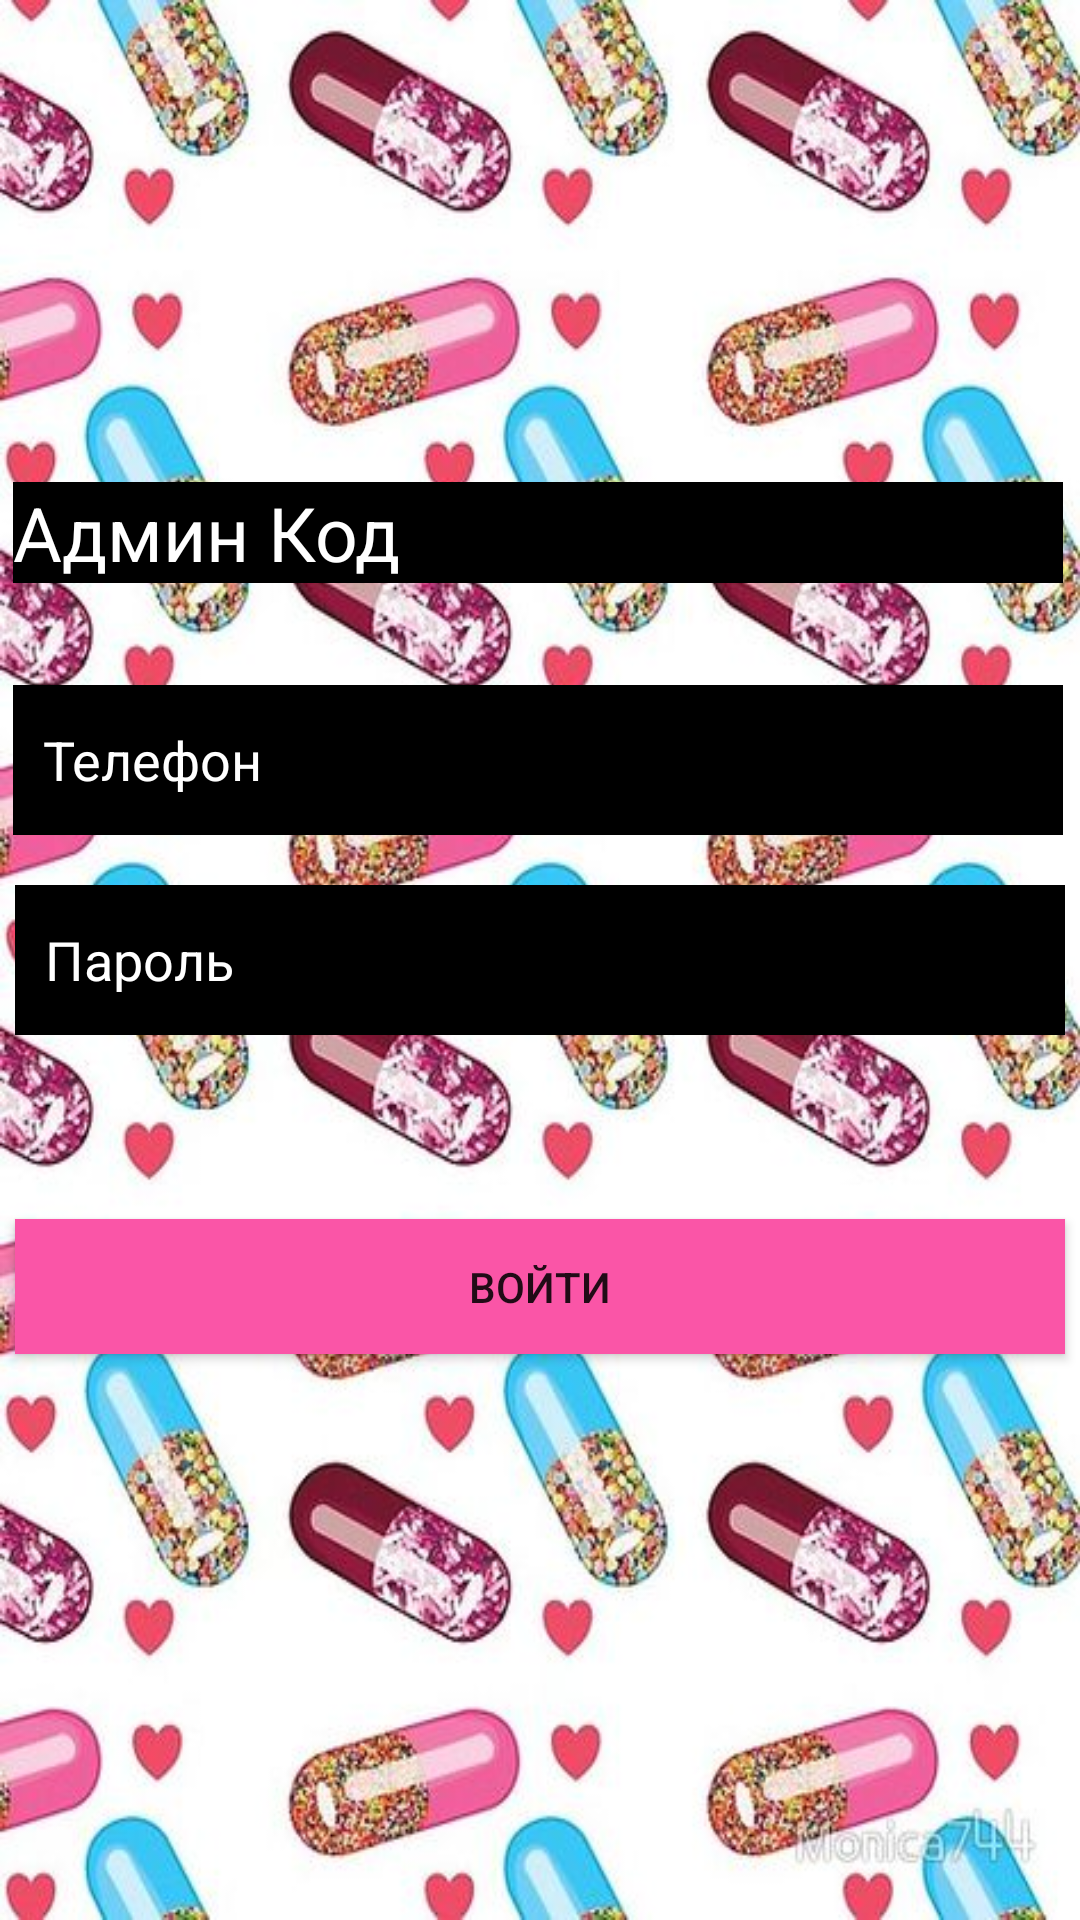

This screen was rendered from an Android layout file. Write that file and the resources it references.
<!-- AndroidManifest.xml: application theme Theme.AppCompat.DayNight.NoActionBar -->
<!-- res/layout/activity_sing_in.xml -->
<?xml version="1.0" encoding="utf-8"?>
<androidx.constraintlayout.widget.ConstraintLayout xmlns:android="http://schemas.android.com/apk/res/android"
    xmlns:app="http://schemas.android.com/apk/res-auto"
    xmlns:tools="http://schemas.android.com/tools"
    android:layout_width="match_parent"
    android:layout_height="match_parent"
    android:background="@drawable/main"
    tools:context=".sing_in">

    <EditText
        android:id="@+id/Phone"
        android:layout_width="350dp"
        android:layout_height="50dp"
        android:ems="10"
        android:textColor="@color/white"

        android:hint="Телефон"
        android:inputType="phone"

        android:padding="10dp"
        app:layout_constraintBottom_toBottomOf="parent"
        app:layout_constraintEnd_toEndOf="parent"
        app:layout_constraintHorizontal_bias="0.442"
        app:layout_constraintStart_toStartOf="parent"
        app:layout_constraintTop_toTopOf="parent"
        app:layout_constraintVertical_bias="0.387"
        android:textColorHint="@color/white"
        android:background="@color/black"/>

    <EditText
        android:id="@+id/Pass"
        android:layout_width="350dp"
        android:layout_height="50dp"
        android:ems="10"
        android:textColor="@color/white"
        android:hint="Пароль"
        android:inputType="textPersonName"
        android:padding="10dp"
        app:layout_constraintBottom_toBottomOf="parent"
        app:layout_constraintEnd_toEndOf="parent"
        app:layout_constraintStart_toStartOf="parent"
        app:layout_constraintTop_toTopOf="parent"
        android:textColorHint="@color/white"
        android:background="@color/black"/>

    <Button
        android:id="@+id/button"
        android:layout_width="350dp"
        android:layout_height="45dp"
        android:background="#FA55A7"
        android:text="Войти"
        app:layout_constraintBottom_toBottomOf="parent"
        app:layout_constraintEnd_toEndOf="parent"
        app:layout_constraintHorizontal_bias="0.491"
        app:layout_constraintStart_toStartOf="parent"
        app:layout_constraintTop_toTopOf="parent"
        app:layout_constraintVertical_bias="0.683" />

    <EditText
        android:id="@+id/admin_code"
        android:layout_width="350dp"
        android:layout_height="wrap_content"
        android:ems="10"
        android:textColor="@color/white"
        android:hint="Админ Код"
        android:textSize="25dp"
        android:inputType="textPersonName"
        app:layout_constraintBottom_toBottomOf="parent"
        app:layout_constraintEnd_toEndOf="parent"
        app:layout_constraintHorizontal_bias="0.442"
        app:layout_constraintStart_toStartOf="parent"
        app:layout_constraintTop_toTopOf="parent"
        app:layout_constraintVertical_bias="0.265"
        android:textColorHint="@color/white"
        android:background="@color/black"/>


</androidx.constraintlayout.widget.ConstraintLayout>
<!-- resources referenced by this layout -->
<resources>
  <!-- drawable main: jpg bitmap (drawable, 85311 bytes) -->
  <!-- not gathered from this repository: default colours our renderer supplied (Android Studio template values) -->
  <color name="black">#FF000000</color>
  <color name="white">#FFFFFFFF</color>
</resources>
